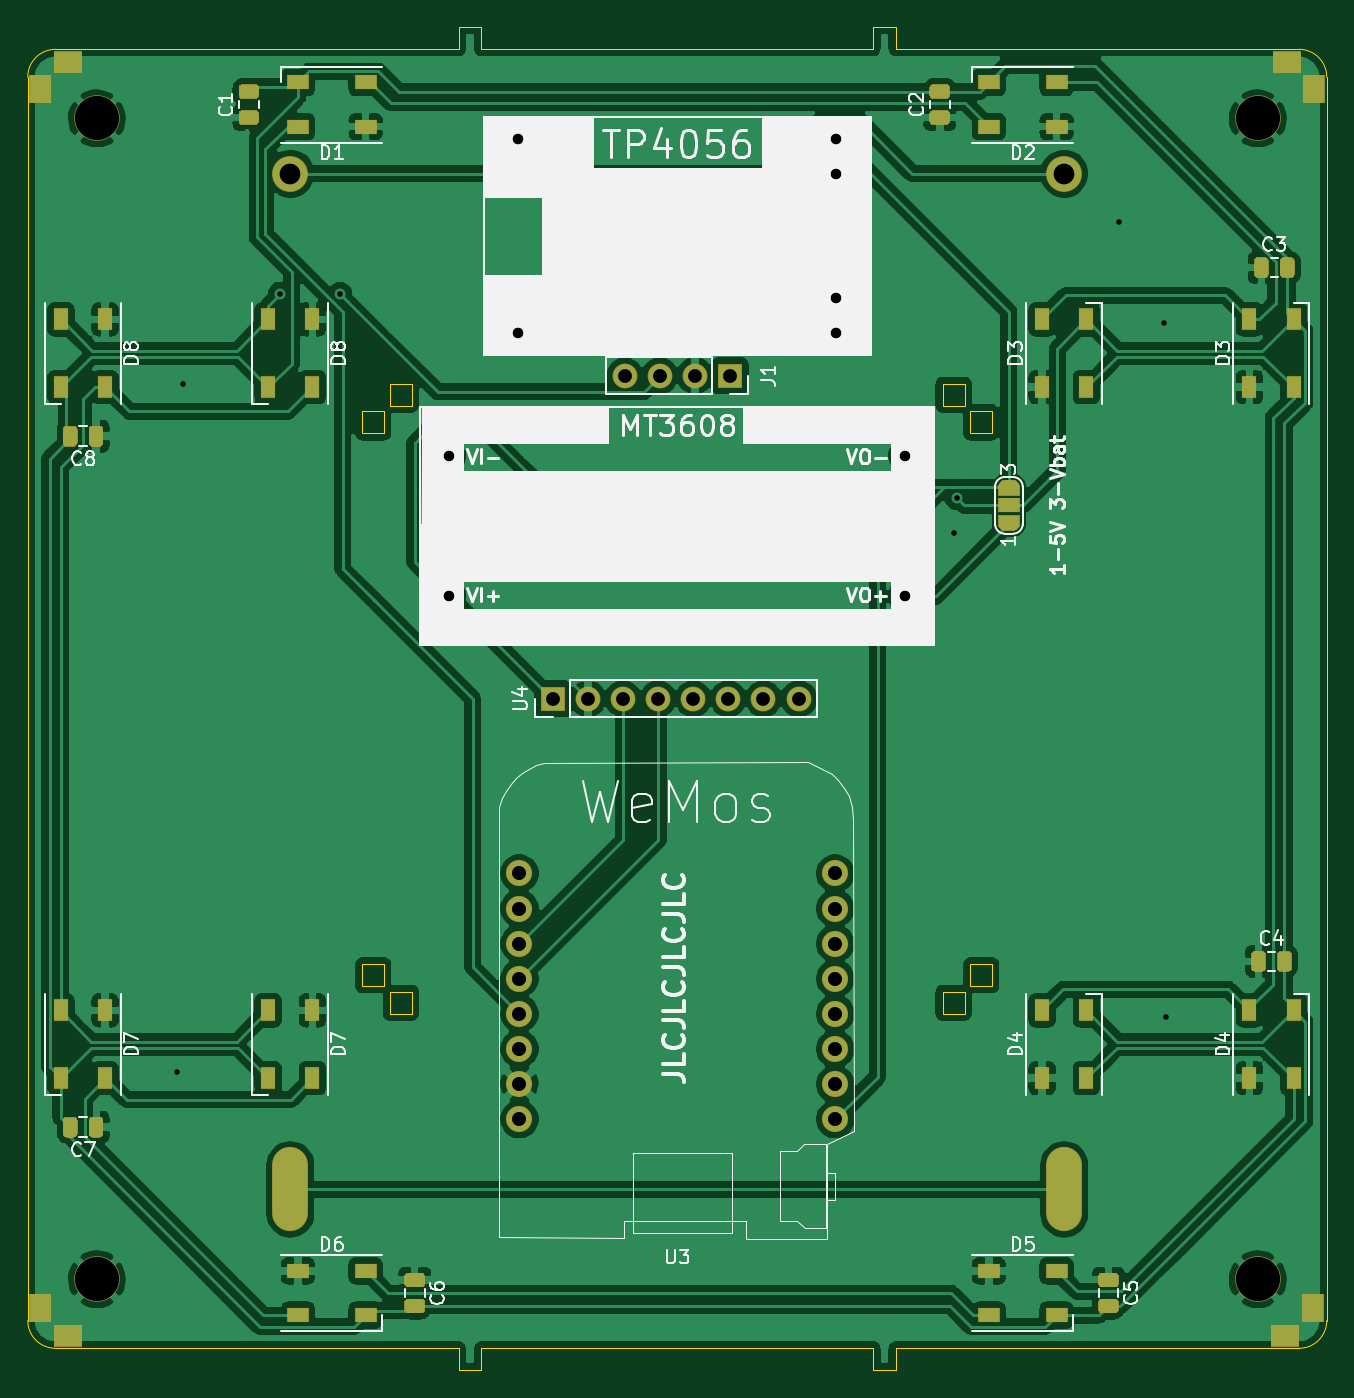
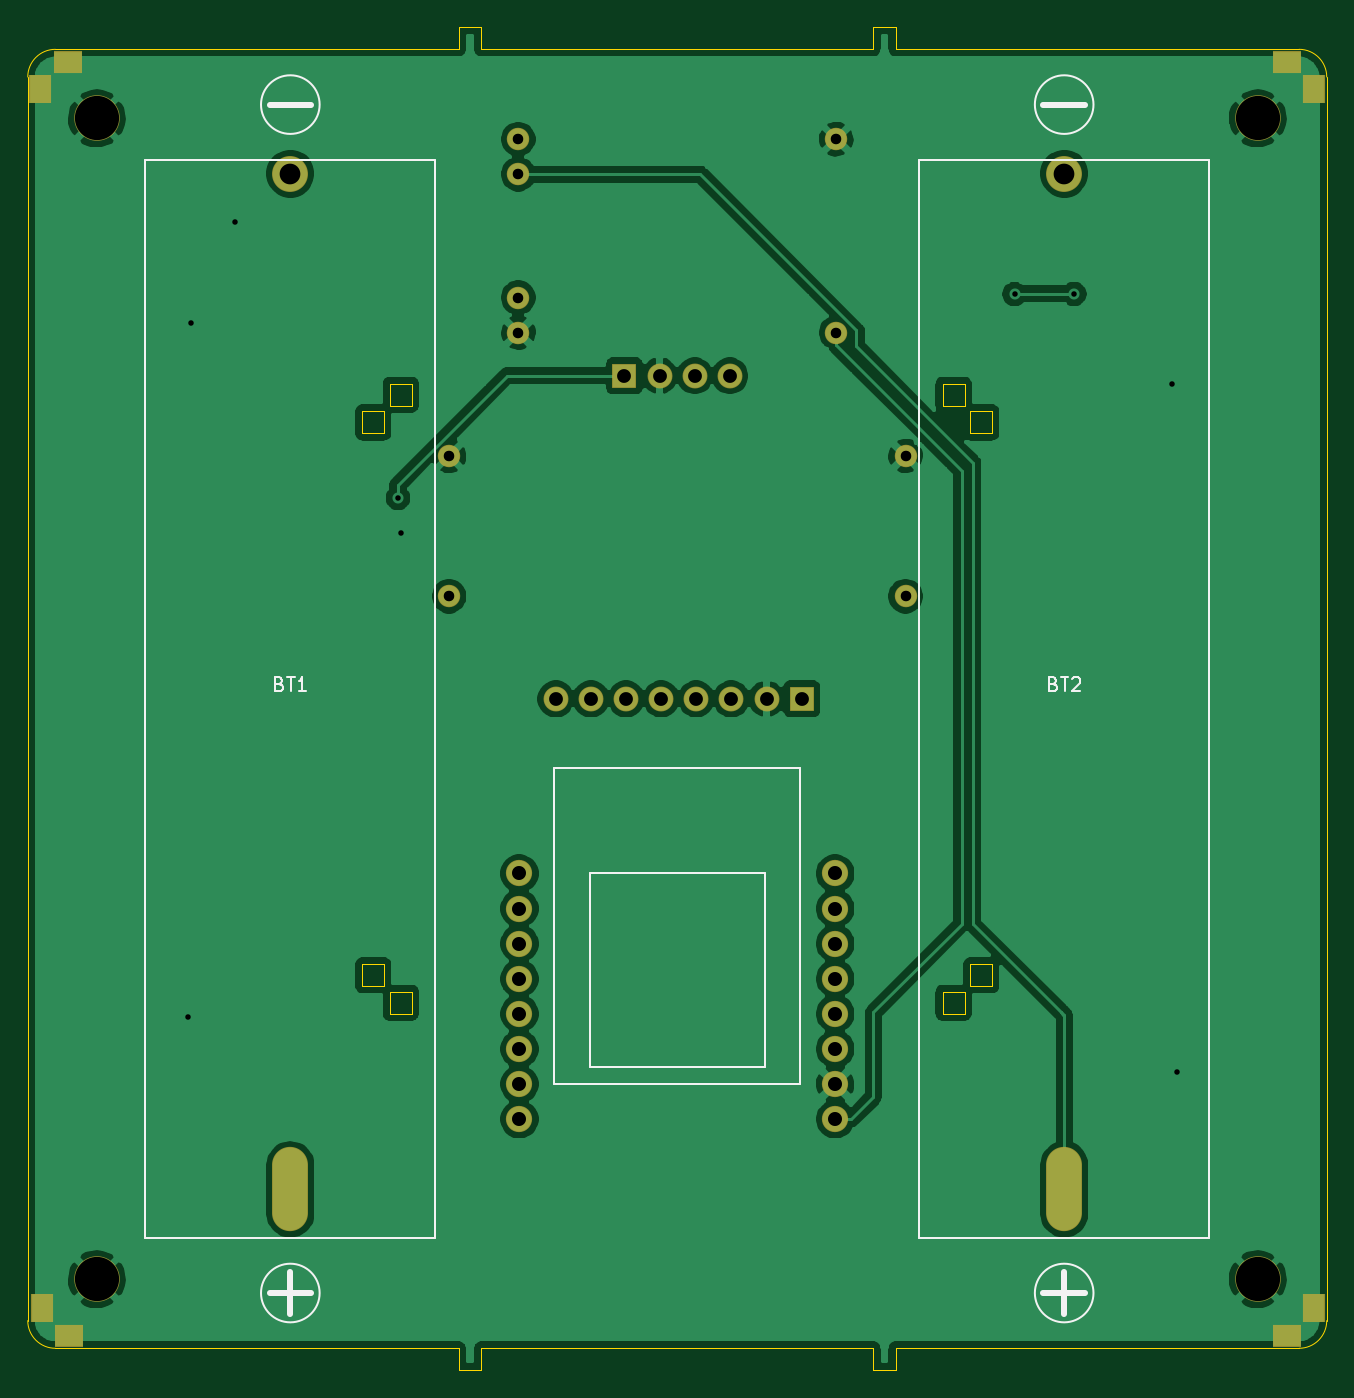
Circuit board: 10 layer files. Board 94.0 x 97.2 mm.
- bottom_copper: nyantern-B_Cu.gbr (108486 bytes)
- bottom_mask: nyantern-B_Mask.gbr (2623 bytes)
- paste: nyantern-B_Paste.gbr (984 bytes)
- bottom_silk: nyantern-B_SilkS.gbr (3657 bytes)
- outline: nyantern-Edge_Cuts.gbr (3447 bytes)
- top_copper: nyantern-F_Cu.gbr (237458 bytes)
- top_mask: nyantern-F_Mask.gbr (14405 bytes)
- paste: nyantern-F_Paste.gbr (8109 bytes)
- top_silk: nyantern-F_SilkS.gbr (38336 bytes)
- drill: nyantern.drl (1244 bytes)

=== bottom_copper: nyantern-B_Cu.gbr (108486 bytes, source omitted) ===
=== bottom_mask: nyantern-B_Mask.gbr ===
%TF.GenerationSoftware,KiCad,Pcbnew,(5.1.6)-1*%
%TF.CreationDate,2020-10-21T23:40:19+01:00*%
%TF.ProjectId,nyantern,6e79616e-7465-4726-9e2e-6b696361645f,rev?*%
%TF.SameCoordinates,Original*%
%TF.FileFunction,Soldermask,Bot*%
%TF.FilePolarity,Negative*%
%FSLAX46Y46*%
G04 Gerber Fmt 4.6, Leading zero omitted, Abs format (unit mm)*
G04 Created by KiCad (PCBNEW (5.1.6)-1) date 2020-10-21 23:40:19*
%MOMM*%
%LPD*%
G01*
G04 APERTURE LIST*
%ADD10R,1.600000X2.100000*%
%ADD11R,2.100000X1.600000*%
%ADD12C,3.300000*%
%ADD13O,1.800000X1.800000*%
%ADD14R,1.800000X1.800000*%
%ADD15C,1.900000*%
%ADD16C,1.624000*%
%ADD17C,2.600000*%
%ADD18O,2.600000X6.100000*%
G04 APERTURE END LIST*
D10*
%TO.C,REF\u002A\u002A*%
X196100000Y-55900000D03*
%TD*%
D11*
%TO.C,REF\u002A\u002A*%
X194100000Y-53900000D03*
%TD*%
%TO.C,REF\u002A\u002A*%
X194000000Y-146100000D03*
%TD*%
D10*
%TO.C,REF\u002A\u002A*%
X196000000Y-144100000D03*
%TD*%
%TO.C,REF\u002A\u002A*%
X103900000Y-144100000D03*
%TD*%
D11*
%TO.C,REF\u002A\u002A*%
X105900000Y-146100000D03*
%TD*%
%TO.C,REF\u002A\u002A*%
X105900000Y-53900000D03*
%TD*%
D10*
%TO.C,REF\u002A\u002A*%
X103900000Y-55900000D03*
%TD*%
D12*
%TO.C,REF\u002A\u002A*%
X192000000Y-142000000D03*
%TD*%
%TO.C,REF\u002A\u002A*%
X108000000Y-142000000D03*
%TD*%
%TO.C,REF\u002A\u002A*%
X108000000Y-58000000D03*
%TD*%
%TO.C,REF\u002A\u002A*%
X192000000Y-58000000D03*
%TD*%
D13*
%TO.C,U4*%
X158780000Y-100000000D03*
X156240000Y-100000000D03*
X153700000Y-100000000D03*
X151160000Y-100000000D03*
X148620000Y-100000000D03*
X146080000Y-100000000D03*
X143540000Y-100000000D03*
D14*
X141000000Y-100000000D03*
%TD*%
D15*
%TO.C,U3*%
X161430000Y-112640000D03*
X161430000Y-115180000D03*
X161430000Y-117720000D03*
X161430000Y-120260000D03*
X161430000Y-122800000D03*
X161430000Y-125340000D03*
X161430000Y-127880000D03*
X161430000Y-130420000D03*
X138570000Y-130420000D03*
X138570000Y-127880000D03*
X138570000Y-125340000D03*
X138570000Y-122800000D03*
X138570000Y-120260000D03*
X138570000Y-117720000D03*
X138570000Y-115180000D03*
X138570000Y-112640000D03*
%TD*%
D16*
%TO.C,U2*%
X133480000Y-92580000D03*
X133480000Y-82420000D03*
X166510000Y-92580000D03*
X166510000Y-82420000D03*
%TD*%
%TO.C,U1*%
X161500000Y-62040000D03*
X161500000Y-70960000D03*
X161500000Y-73500000D03*
X161500000Y-59500000D03*
X138500000Y-59500000D03*
X138500000Y-73500000D03*
%TD*%
D17*
%TO.C,BT2*%
X122000000Y-62000000D03*
D18*
X122000000Y-135500000D03*
%TD*%
D17*
%TO.C,BT1*%
X178000000Y-62000000D03*
D18*
X178000000Y-135500000D03*
%TD*%
D14*
%TO.C,J1*%
X153820000Y-76620000D03*
D13*
X151280000Y-76620000D03*
X148740000Y-76620000D03*
X146200000Y-76620000D03*
%TD*%
M02*

=== paste: nyantern-B_Paste.gbr ===
%TF.GenerationSoftware,KiCad,Pcbnew,(5.1.6)-1*%
%TF.CreationDate,2020-10-21T23:40:19+01:00*%
%TF.ProjectId,nyantern,6e79616e-7465-4726-9e2e-6b696361645f,rev?*%
%TF.SameCoordinates,Original*%
%TF.FileFunction,Paste,Bot*%
%TF.FilePolarity,Positive*%
%FSLAX46Y46*%
G04 Gerber Fmt 4.6, Leading zero omitted, Abs format (unit mm)*
G04 Created by KiCad (PCBNEW (5.1.6)-1) date 2020-10-21 23:40:19*
%MOMM*%
%LPD*%
G01*
G04 APERTURE LIST*
%ADD10R,1.500000X2.000000*%
%ADD11R,2.000000X1.500000*%
G04 APERTURE END LIST*
D10*
%TO.C,REF\u002A\u002A*%
X196100000Y-55900000D03*
%TD*%
D11*
%TO.C,REF\u002A\u002A*%
X194100000Y-53900000D03*
%TD*%
%TO.C,REF\u002A\u002A*%
X194000000Y-146100000D03*
%TD*%
D10*
%TO.C,REF\u002A\u002A*%
X196000000Y-144100000D03*
%TD*%
%TO.C,REF\u002A\u002A*%
X103900000Y-144100000D03*
%TD*%
D11*
%TO.C,REF\u002A\u002A*%
X105900000Y-146100000D03*
%TD*%
%TO.C,REF\u002A\u002A*%
X105900000Y-53900000D03*
%TD*%
D10*
%TO.C,REF\u002A\u002A*%
X103900000Y-55900000D03*
%TD*%
M02*

=== bottom_silk: nyantern-B_SilkS.gbr ===
%TF.GenerationSoftware,KiCad,Pcbnew,(5.1.6)-1*%
%TF.CreationDate,2020-10-21T23:40:19+01:00*%
%TF.ProjectId,nyantern,6e79616e-7465-4726-9e2e-6b696361645f,rev?*%
%TF.SameCoordinates,Original*%
%TF.FileFunction,Legend,Bot*%
%TF.FilePolarity,Positive*%
%FSLAX46Y46*%
G04 Gerber Fmt 4.6, Leading zero omitted, Abs format (unit mm)*
G04 Created by KiCad (PCBNEW (5.1.6)-1) date 2020-10-21 23:40:19*
%MOMM*%
%LPD*%
G01*
G04 APERTURE LIST*
%ADD10C,0.150000*%
%ADD11C,0.120000*%
%ADD12C,0.400000*%
G04 APERTURE END LIST*
D10*
%TO.C,U3*%
X143650000Y-126610000D02*
X143650000Y-112640000D01*
X143650000Y-112640000D02*
X156350000Y-112640000D01*
X156350000Y-112640000D02*
X156350000Y-126610000D01*
X156350000Y-126610000D02*
X143650000Y-126610000D01*
X141110000Y-127880000D02*
X158890000Y-127880000D01*
X158890000Y-127880000D02*
X158890000Y-105020000D01*
X158890000Y-105020000D02*
X141110000Y-105020000D01*
X141110000Y-105020000D02*
X141110000Y-127880000D01*
D11*
%TO.C,BT2*%
X124121320Y-57000000D02*
G75*
G03*
X124121320Y-57000000I-2121320J0D01*
G01*
X124121320Y-143000000D02*
G75*
G03*
X124121320Y-143000000I-2121320J0D01*
G01*
D12*
X120500000Y-57000000D02*
X123500000Y-57000000D01*
X122000000Y-141500000D02*
X122000000Y-144500000D01*
X120500000Y-143000000D02*
X123500000Y-143000000D01*
D10*
X111500000Y-139000000D02*
X132500000Y-139000000D01*
X132500000Y-61000000D02*
X132500000Y-139000000D01*
X111500000Y-61000000D02*
X111500000Y-139000000D01*
X111500000Y-61000000D02*
X132500000Y-61000000D01*
D11*
%TO.C,BT1*%
X180121320Y-57000000D02*
G75*
G03*
X180121320Y-57000000I-2121320J0D01*
G01*
X180121320Y-143000000D02*
G75*
G03*
X180121320Y-143000000I-2121320J0D01*
G01*
D12*
X176500000Y-57000000D02*
X179500000Y-57000000D01*
X178000000Y-141500000D02*
X178000000Y-144500000D01*
X176500000Y-143000000D02*
X179500000Y-143000000D01*
D10*
X167500000Y-139000000D02*
X188500000Y-139000000D01*
X188500000Y-61000000D02*
X188500000Y-139000000D01*
X167500000Y-61000000D02*
X167500000Y-139000000D01*
X167500000Y-61000000D02*
X188500000Y-61000000D01*
%TO.C,BT2*%
X122785714Y-98928571D02*
X122642857Y-98976190D01*
X122595238Y-99023809D01*
X122547619Y-99119047D01*
X122547619Y-99261904D01*
X122595238Y-99357142D01*
X122642857Y-99404761D01*
X122738095Y-99452380D01*
X123119047Y-99452380D01*
X123119047Y-98452380D01*
X122785714Y-98452380D01*
X122690476Y-98500000D01*
X122642857Y-98547619D01*
X122595238Y-98642857D01*
X122595238Y-98738095D01*
X122642857Y-98833333D01*
X122690476Y-98880952D01*
X122785714Y-98928571D01*
X123119047Y-98928571D01*
X122261904Y-98452380D02*
X121690476Y-98452380D01*
X121976190Y-99452380D02*
X121976190Y-98452380D01*
X121404761Y-98547619D02*
X121357142Y-98500000D01*
X121261904Y-98452380D01*
X121023809Y-98452380D01*
X120928571Y-98500000D01*
X120880952Y-98547619D01*
X120833333Y-98642857D01*
X120833333Y-98738095D01*
X120880952Y-98880952D01*
X121452380Y-99452380D01*
X120833333Y-99452380D01*
%TO.C,BT1*%
X178785714Y-98928571D02*
X178642857Y-98976190D01*
X178595238Y-99023809D01*
X178547619Y-99119047D01*
X178547619Y-99261904D01*
X178595238Y-99357142D01*
X178642857Y-99404761D01*
X178738095Y-99452380D01*
X179119047Y-99452380D01*
X179119047Y-98452380D01*
X178785714Y-98452380D01*
X178690476Y-98500000D01*
X178642857Y-98547619D01*
X178595238Y-98642857D01*
X178595238Y-98738095D01*
X178642857Y-98833333D01*
X178690476Y-98880952D01*
X178785714Y-98928571D01*
X179119047Y-98928571D01*
X178261904Y-98452380D02*
X177690476Y-98452380D01*
X177976190Y-99452380D02*
X177976190Y-98452380D01*
X176833333Y-99452380D02*
X177404761Y-99452380D01*
X177119047Y-99452380D02*
X177119047Y-98452380D01*
X177214285Y-98595238D01*
X177309523Y-98690476D01*
X177404761Y-98738095D01*
%TD*%
M02*

=== outline: nyantern-Edge_Cuts.gbr ===
%TF.GenerationSoftware,KiCad,Pcbnew,(5.1.6)-1*%
%TF.CreationDate,2020-10-21T23:40:19+01:00*%
%TF.ProjectId,nyantern,6e79616e-7465-4726-9e2e-6b696361645f,rev?*%
%TF.SameCoordinates,Original*%
%TF.FileFunction,Profile,NP*%
%FSLAX46Y46*%
G04 Gerber Fmt 4.6, Leading zero omitted, Abs format (unit mm)*
G04 Created by KiCad (PCBNEW (5.1.6)-1) date 2020-10-21 23:40:19*
%MOMM*%
%LPD*%
G01*
G04 APERTURE LIST*
%TA.AperFunction,Profile*%
%ADD10C,0.050000*%
%TD*%
G04 APERTURE END LIST*
D10*
X130800000Y-121200000D02*
X129200000Y-121200000D01*
X172800000Y-79200000D02*
X171200000Y-79200000D01*
X129200000Y-121200000D02*
X129200000Y-122800000D01*
X171200000Y-79200000D02*
X171200000Y-80800000D01*
X130800000Y-122800000D02*
X129200000Y-122800000D01*
X172800000Y-80800000D02*
X171200000Y-80800000D01*
X130800000Y-121200000D02*
X130800000Y-122800000D01*
X172800000Y-79200000D02*
X172800000Y-80800000D01*
X128800000Y-119200000D02*
X128800000Y-120800000D01*
X170800000Y-77200000D02*
X170800000Y-78800000D01*
X127200000Y-119200000D02*
X127200000Y-120800000D01*
X169200000Y-77200000D02*
X169200000Y-78800000D01*
X128800000Y-119200000D02*
X127200000Y-119200000D01*
X170800000Y-77200000D02*
X169200000Y-77200000D01*
X128800000Y-120800000D02*
X127200000Y-120800000D01*
X170800000Y-78800000D02*
X169200000Y-78800000D01*
X170800000Y-122800000D02*
X169200000Y-122800000D01*
X172800000Y-120800000D02*
X171200000Y-120800000D01*
X172800000Y-119200000D02*
X172800000Y-120800000D01*
X171200000Y-119200000D02*
X171200000Y-120800000D01*
X170800000Y-121200000D02*
X170800000Y-122800000D01*
X169200000Y-121200000D02*
X169200000Y-122800000D01*
X172800000Y-119200000D02*
X171200000Y-119200000D01*
X170800000Y-121200000D02*
X169200000Y-121200000D01*
X130800000Y-78800000D02*
X129200000Y-78800000D01*
X130800000Y-77200000D02*
X130800000Y-78800000D01*
X129200000Y-77200000D02*
X129200000Y-78800000D01*
X130800000Y-77200000D02*
X129200000Y-77200000D01*
X128800000Y-79200000D02*
X127200000Y-79200000D01*
X127200000Y-79200000D02*
X127200000Y-80800000D01*
X128800000Y-80800000D02*
X127200000Y-80800000D01*
X128800000Y-79200000D02*
X128800000Y-80800000D01*
X165800000Y-147000000D02*
X195000000Y-147000000D01*
X134200000Y-147000000D02*
X134200000Y-148600000D01*
X164200000Y-148600000D02*
X165800000Y-148600000D01*
X165800000Y-147000000D02*
X165800000Y-148600000D01*
X164200000Y-148600000D02*
X164200000Y-147000000D01*
X135800000Y-147000000D02*
X164200000Y-147000000D01*
X135800000Y-148600000D02*
X134200000Y-148600000D01*
X135800000Y-148600000D02*
X135800000Y-147000000D01*
X105000000Y-147000000D02*
X134200000Y-147000000D01*
X165800000Y-53000000D02*
X195000000Y-53000000D01*
X165800000Y-51400000D02*
X165800000Y-53000000D01*
X164200000Y-51400000D02*
X165800000Y-51400000D01*
X164200000Y-53000000D02*
X164200000Y-51400000D01*
X134200000Y-51400000D02*
X134200000Y-53000000D01*
X135800000Y-51400000D02*
X134200000Y-51400000D01*
X135800000Y-53000000D02*
X135800000Y-51400000D01*
X135800000Y-53000000D02*
X164200000Y-53000000D01*
X103000000Y-55000000D02*
G75*
G02*
X105000000Y-53000000I2000000J0D01*
G01*
X105000000Y-147000000D02*
G75*
G02*
X103000000Y-145000000I0J2000000D01*
G01*
X197000000Y-145000000D02*
G75*
G02*
X195000000Y-147000000I-2000000J0D01*
G01*
X195000000Y-53000000D02*
G75*
G02*
X197000000Y-55000000I0J-2000000D01*
G01*
X103000000Y-145000000D02*
X103000000Y-55000000D01*
X197000000Y-55000000D02*
X197000000Y-145000000D01*
X105000000Y-53000000D02*
X134200000Y-53000000D01*
M02*

=== top_copper: nyantern-F_Cu.gbr (237458 bytes, source omitted) ===
=== top_mask: nyantern-F_Mask.gbr (14405 bytes, source omitted) ===
=== paste: nyantern-F_Paste.gbr (8109 bytes, source omitted) ===
=== top_silk: nyantern-F_SilkS.gbr (38336 bytes, source omitted) ===
=== drill: nyantern.drl ===
M48
; DRILL file {KiCad (5.1.6)-1} date 10/21/20 23:40:21
; FORMAT={-:-/ absolute / inch / decimal}
; #@! TF.CreationDate,2020-10-21T23:40:21+01:00
; #@! TF.GenerationSoftware,Kicad,Pcbnew,(5.1.6)-1
FMAT,2
INCH
T1C0.0157
T2C0.0300
T3C0.0394
T4C0.0400
T5C0.0591
T6C0.1260
%
G90
G05
T1
X4.4803Y-5.0
X4.4961Y-3.0394
X4.7744Y-2.7835
X4.9445Y-2.7843
X6.6929Y-3.4646
X6.7016Y-3.3654
X7.1654Y-2.5787
X7.2913Y-2.8661
X7.2992Y-4.8425
T2
X5.2551Y-3.2449
X5.2551Y-3.6449
X6.5555Y-3.2449
X6.5555Y-3.6449
X5.4528Y-2.3425
X5.4528Y-2.8937
X6.3583Y-2.3425
X6.3583Y-2.4425
X6.3583Y-2.7937
X6.3583Y-2.8937
T3
X5.7559Y-3.0165
X5.8559Y-3.0165
X5.9559Y-3.0165
X6.0559Y-3.0165
X5.5512Y-3.937
X5.6512Y-3.937
X5.7512Y-3.937
X5.8512Y-3.937
X5.9512Y-3.937
X6.0512Y-3.937
X6.1512Y-3.937
X6.2512Y-3.937
T4
X5.4555Y-4.4346
X5.4555Y-4.5346
X5.4555Y-4.6346
X5.4555Y-4.7346
X5.4555Y-4.8346
X5.4555Y-4.9346
X5.4555Y-5.0346
X5.4555Y-5.1346
X6.3555Y-4.4346
X6.3555Y-4.5346
X6.3555Y-4.6346
X6.3555Y-4.7346
X6.3555Y-4.8346
X6.3555Y-4.9346
X6.3555Y-5.0346
X6.3555Y-5.1346
T5
X7.0079Y-2.4409
X4.8031Y-2.4409
T6
X7.5591Y-2.2835
X7.5591Y-5.5906
X4.252Y-2.2835
X4.252Y-5.5906
T5
G00X7.0079Y-5.2657
M15
G01X7.0079Y-5.4035
M16
G05
G00X4.8031Y-5.2657
M15
G01X4.8031Y-5.4035
M16
G05
T0
M30

